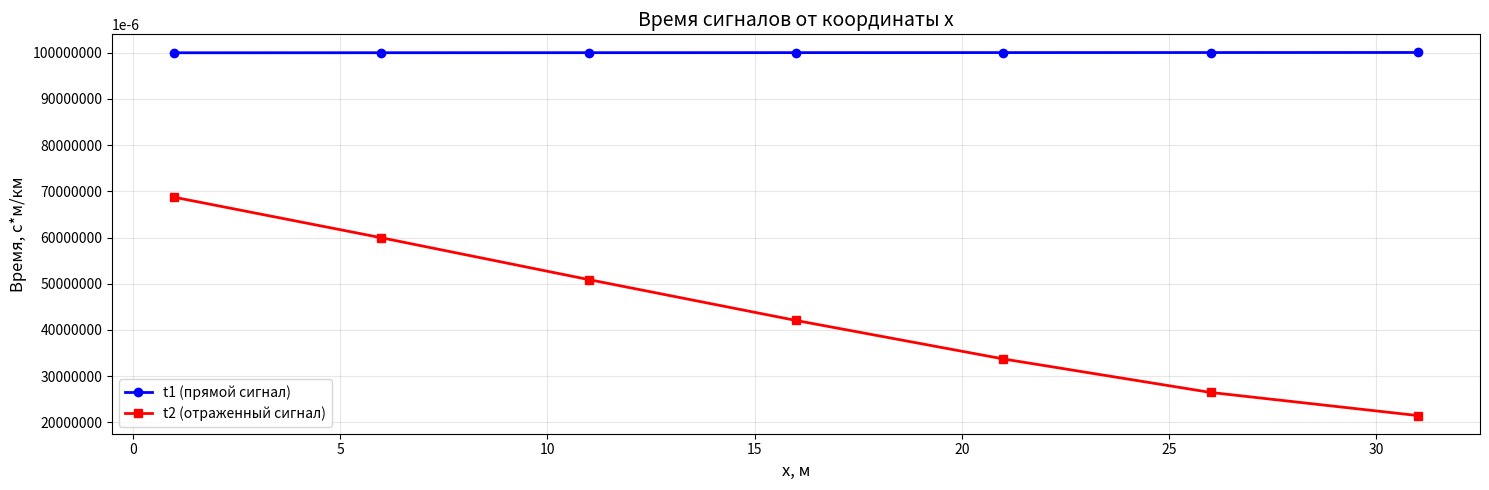

This figure's Python source:
import math

import numpy as np
from scipy import integrate

y0 = 0.1
k = 0.1
x0 = 1
x1 = 30
step = 5


def compute_L(x):
    ln_half = np.log(0.5)

    def integrand(t):
        if t == 0:
            return np.sqrt(1 + 0)
        return np.sqrt(1 + 1 / (t * ln_half) ** 2)

    L, error = integrate.quad(integrand, x0, x)
    return L



x_values = np.arange(x0, x1 + step, step)
L_values = []
y_values = []


for i, x in enumerate(x_values):
    L = compute_L(x)
    kL = k * L
    y = y0 + kL

    L_values.append(L)
    y_values.append(y)

    if i == 0:
        delta_y = 0
    else:
        delta_y = y_values[i] - y_values[i - 1]




# Вычисляем коэффициенты линейной регрессии для L(x)
n = len(x_values)
sum_x = sum(x_values)
sum_y = sum(L_values)
sum_xy = sum(x * L for x, L in zip(x_values, L_values))
sum_x2 = sum(x ** 2 for x in x_values)

a = (n * sum_xy - sum_x * sum_y) / (n * sum_x2 - sum_x ** 2)
b = (sum_y - a * sum_x) / n


# Для y(x)
a_y = k * a
b_y = y0 + k * b

import matplotlib.pyplot as plt


# Параметры
y0 = 0.1
k = 0.1
x0 = 1
x1 = 30
step = 5


def compute_L_rounded(x):

    ln_half = np.log(0.5)

    def integrand(t):
        return np.sqrt(1 + 1 / (t * ln_half) ** 2)

    L, error = integrate.quad(integrand, x0, x)
    return np.round(L, 10)  # Вычисляем с запасом точности



x_values = np.arange(x0, x1 + step, step)
y_values_rounded = []


#расчёт значений времени для прямого сигнала t1 и отраженного t2
#сигналы снимаются каждый месяц то есть удлиненние численно равно скорости (всё в м)
#координата крепления лининй (35, 35)
def all_time(speeds):
    t1=[]
    c=300000
    all_long=50
    for speed in speeds:
        #t1.append(2 * (all_long + speed / 100) / c)
        t1.append(2*(all_long+speed/100)) #[t]=m*s/km
    return t1
def half_time(speeds):
    t2=[]
    c=300000
    coord_o=35
    for speed in speeds:
        #t2.append(2 * ((coord_o - speed) ** 2 + (coord_o - (math.log(speed, 0.5) + 30)) ** 2) ** 0.5 / c)
        t2.append(2*((coord_o-speed)**2+(coord_o-(math.log(speed, 0.5)+30))**2)**0.5)
    return t2
t1_values=all_time(y_values)
t2_values=half_time(x_values)
print(all_time(y_values))
print(half_time(x_values))
print(x_values)
print(y_values)

#график времени


fig, (ax1) = plt.subplots(1, 1, figsize=(15, 5))

#t1 и t2 от x_values
ax1.plot(x_values, t1_values, 'bo-', linewidth=2, markersize=6, label='t1 (прямой сигнал)')
ax1.plot(x_values, t2_values, 'rs-', linewidth=2, markersize=6, label='t2 (отраженный сигнал)')
ax1.set_xlabel('x, м', fontsize=12)
ax1.set_ylabel('Время, с*м/км', fontsize=12)
ax1.set_title('Время сигналов от координаты x', fontsize=14)
ax1.legend()
ax1.grid(True, alpha=0.3)
ax1.ticklabel_format(axis='y', style='sci', scilimits=(-6,-6))

plt.tight_layout()
plt.show()

#создание следующего набора точек для смещения границы (результаты за следующий месяц)

def all_time2(speeds):
    t1=[]
    c=300000
    all_long=50
    for speed in speeds:
        #t1.append(2*(all_long+speed/100)/c) #[t]=m*s/km
        t1.append(2 * (all_long + speed / 100))
    return t1
def half_time2(speeds):
    t2=[]
    c=300000
    coord_o=35
    for speed in speeds:
       # t2.append(2 * ((coord_o - speed) ** 2 + (coord_o - (math.log(speed, 0.5) + 30)) ** 2) ** 0.5 / c)
        t2.append(2*((coord_o-speed)**2+(coord_o-(math.log(speed, 0.5)+30))**2)**0.5)
    return t2
t1_values2=all_time(y_values)
t2_values2=half_time(x_values)
print(all_time2(y_values))
print(half_time2(x_values))

